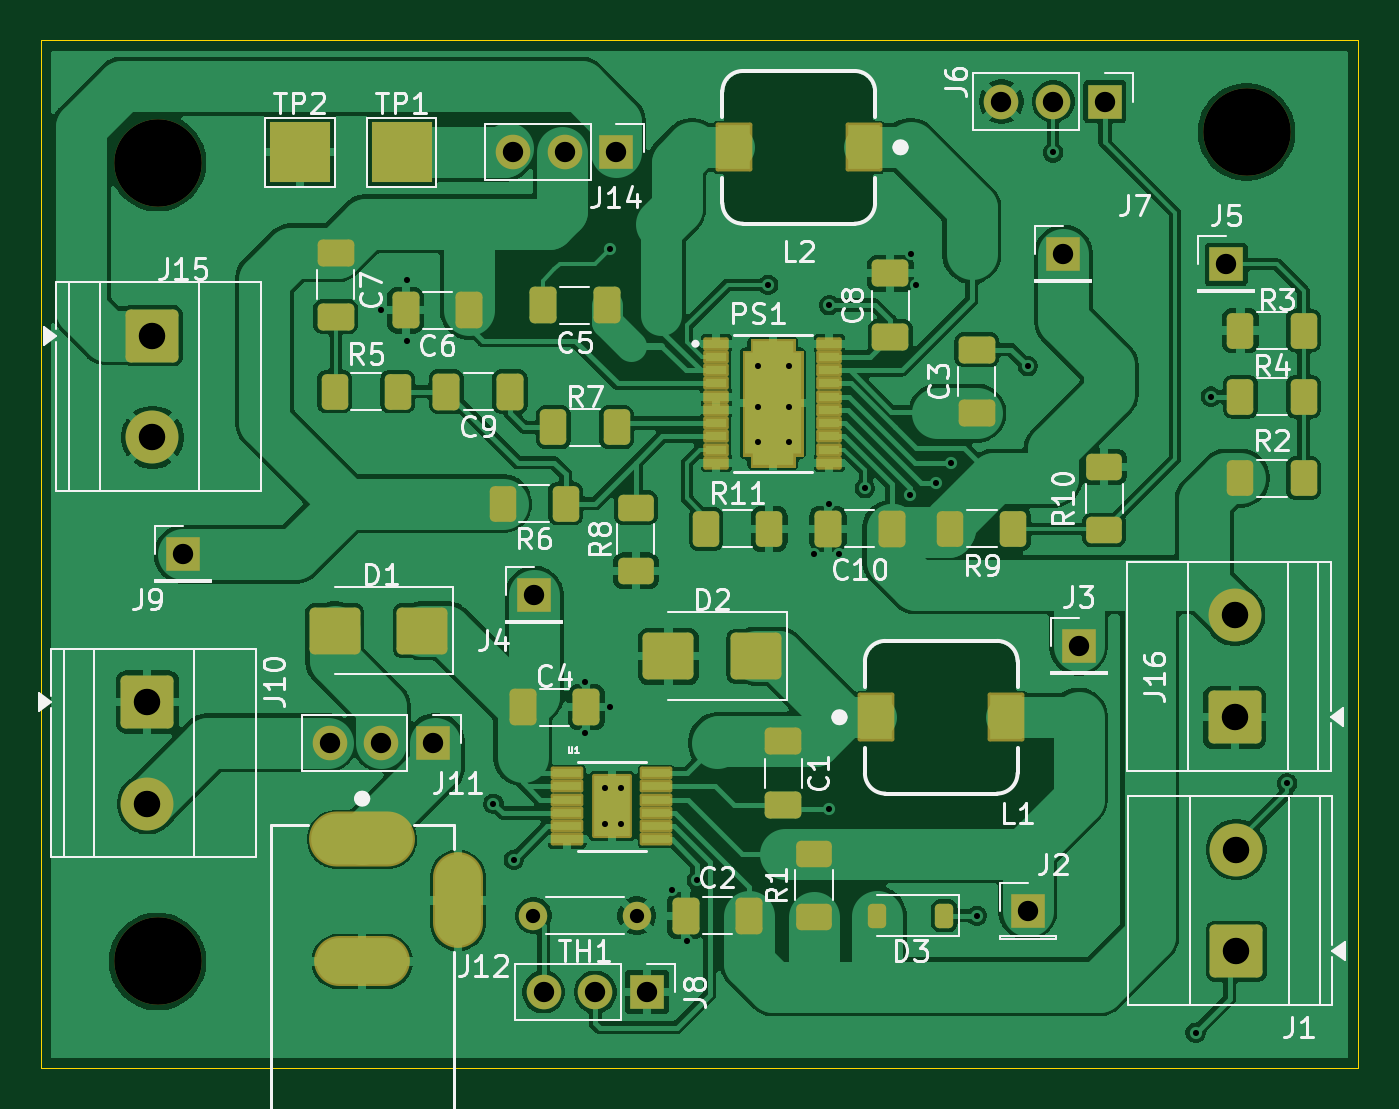
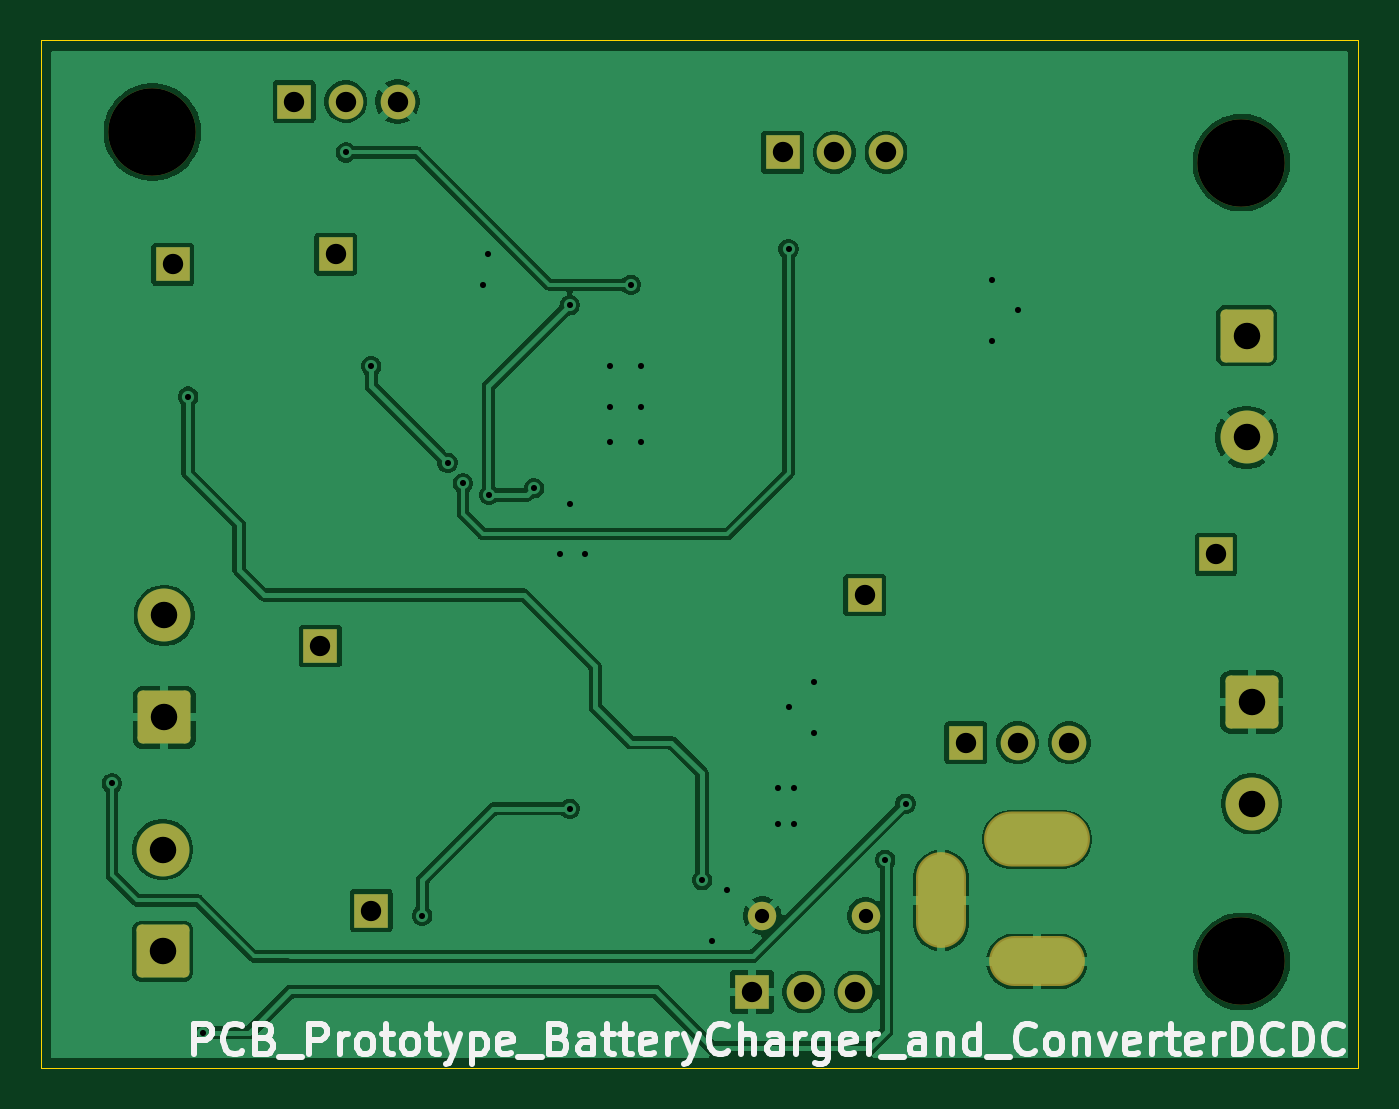
Circuit board: 10 layer files. Board 64.8 x 50.5 mm.
- bottom_copper: Battery_and_DCDC-B_Cu.gbl (77551 bytes)
- bottom_mask: Battery_and_DCDC-B_Mask.gbs (2428 bytes)
- paste: Battery_and_DCDC-B_Paste.gbp (495 bytes)
- bottom_silk: Battery_and_DCDC-B_Silkscreen.gbo (22755 bytes)
- outline: Battery_and_DCDC-Edge_Cuts.gm1 (658 bytes)
- top_copper: Battery_and_DCDC-F_Cu.gtl (169422 bytes)
- top_mask: Battery_and_DCDC-F_Mask.gts (6955 bytes)
- paste: Battery_and_DCDC-F_Paste.gtp (5532 bytes)
- top_silk: Battery_and_DCDC-F_Silkscreen.gto (64171 bytes)
- drill: Battery_and_DCDC.drl (1702 bytes)

=== bottom_copper: Battery_and_DCDC-B_Cu.gbl (77551 bytes, source omitted) ===
=== bottom_mask: Battery_and_DCDC-B_Mask.gbs (2428 bytes, source withheld) ===
=== paste: Battery_and_DCDC-B_Paste.gbp ===
G04 #@! TF.GenerationSoftware,KiCad,Pcbnew,9.0.7*
G04 #@! TF.CreationDate,2026-06-14T13:12:15+02:00*
G04 #@! TF.ProjectId,Battery_and_DCDC,42617474-6572-4795-9f61-6e645f444344,rev?*
G04 #@! TF.SameCoordinates,Original*
G04 #@! TF.FileFunction,Paste,Bot*
G04 #@! TF.FilePolarity,Positive*
%FSLAX46Y46*%
G04 Gerber Fmt 4.6, Leading zero omitted, Abs format (unit mm)*
G04 Created by KiCad (PCBNEW 9.0.7) date 2026-06-14 13:12:15*
%MOMM*%
%LPD*%
G01*
G04 APERTURE LIST*
G04 APERTURE END LIST*
M02*

=== bottom_silk: Battery_and_DCDC-B_Silkscreen.gbo (22755 bytes, source omitted) ===
=== outline: Battery_and_DCDC-Edge_Cuts.gm1 ===
G04 #@! TF.GenerationSoftware,KiCad,Pcbnew,9.0.7*
G04 #@! TF.CreationDate,2026-06-14T13:12:15+02:00*
G04 #@! TF.ProjectId,Battery_and_DCDC,42617474-6572-4795-9f61-6e645f444344,rev?*
G04 #@! TF.SameCoordinates,Original*
G04 #@! TF.FileFunction,Profile,NP*
%FSLAX46Y46*%
G04 Gerber Fmt 4.6, Leading zero omitted, Abs format (unit mm)*
G04 Created by KiCad (PCBNEW 9.0.7) date 2026-06-14 13:12:15*
%MOMM*%
%LPD*%
G01*
G04 APERTURE LIST*
G04 #@! TA.AperFunction,Profile*
%ADD10C,0.050000*%
G04 #@! TD*
G04 APERTURE END LIST*
D10*
X134250000Y-50500000D02*
X199000000Y-50500000D01*
X199000000Y-101000000D01*
X134250000Y-101000000D01*
X134250000Y-50500000D01*
M02*

=== top_copper: Battery_and_DCDC-F_Cu.gtl (169422 bytes, source omitted) ===
=== top_mask: Battery_and_DCDC-F_Mask.gts (6955 bytes, source omitted) ===
=== paste: Battery_and_DCDC-F_Paste.gtp ===
G04 #@! TF.GenerationSoftware,KiCad,Pcbnew,9.0.7*
G04 #@! TF.CreationDate,2026-06-14T13:12:15+02:00*
G04 #@! TF.ProjectId,Battery_and_DCDC,42617474-6572-4795-9f61-6e645f444344,rev?*
G04 #@! TF.SameCoordinates,Original*
G04 #@! TF.FileFunction,Paste,Top*
G04 #@! TF.FilePolarity,Positive*
%FSLAX46Y46*%
G04 Gerber Fmt 4.6, Leading zero omitted, Abs format (unit mm)*
G04 Created by KiCad (PCBNEW 9.0.7) date 2026-06-14 13:12:15*
%MOMM*%
%LPD*%
G01*
G04 APERTURE LIST*
G04 Aperture macros list*
%AMRoundRect*
0 Rectangle with rounded corners*
0 $1 Rounding radius*
0 $2 $3 $4 $5 $6 $7 $8 $9 X,Y pos of 4 corners*
0 Add a 4 corners polygon primitive as box body*
4,1,4,$2,$3,$4,$5,$6,$7,$8,$9,$2,$3,0*
0 Add four circle primitives for the rounded corners*
1,1,$1+$1,$2,$3*
1,1,$1+$1,$4,$5*
1,1,$1+$1,$6,$7*
1,1,$1+$1,$8,$9*
0 Add four rect primitives between the rounded corners*
20,1,$1+$1,$2,$3,$4,$5,0*
20,1,$1+$1,$4,$5,$6,$7,0*
20,1,$1+$1,$6,$7,$8,$9,0*
20,1,$1+$1,$8,$9,$2,$3,0*%
G04 Aperture macros list end*
%ADD10C,0.010000*%
%ADD11C,0.025400*%
%ADD12RoundRect,0.250000X0.400000X0.625000X-0.400000X0.625000X-0.400000X-0.625000X0.400000X-0.625000X0*%
%ADD13RoundRect,0.250000X0.650000X-0.412500X0.650000X0.412500X-0.650000X0.412500X-0.650000X-0.412500X0*%
%ADD14R,1.600000X2.200000*%
%ADD15RoundRect,0.250000X-0.625000X0.400000X-0.625000X-0.400000X0.625000X-0.400000X0.625000X0.400000X0*%
%ADD16RoundRect,0.250000X-0.412500X-0.650000X0.412500X-0.650000X0.412500X0.650000X-0.412500X0.650000X0*%
%ADD17RoundRect,0.250000X1.000000X0.900000X-1.000000X0.900000X-1.000000X-0.900000X1.000000X-0.900000X0*%
%ADD18R,1.050000X0.450000*%
%ADD19RoundRect,0.250000X0.412500X0.650000X-0.412500X0.650000X-0.412500X-0.650000X0.412500X-0.650000X0*%
%ADD20RoundRect,0.250000X-0.400000X-0.625000X0.400000X-0.625000X0.400000X0.625000X-0.400000X0.625000X0*%
%ADD21RoundRect,0.250000X0.625000X-0.400000X0.625000X0.400000X-0.625000X0.400000X-0.625000X-0.400000X0*%
%ADD22RoundRect,0.225000X0.225000X0.375000X-0.225000X0.375000X-0.225000X-0.375000X0.225000X-0.375000X0*%
%ADD23R,1.397000X0.431800*%
G04 APERTURE END LIST*
D10*
X170851100Y-66759700D02*
X171091500Y-66759700D01*
X171091500Y-69890300D01*
X170851100Y-69890300D01*
X170851100Y-70244500D01*
X169598900Y-70244500D01*
X169598900Y-69890300D01*
X169358500Y-69890300D01*
X169358500Y-66759700D01*
X169598900Y-66759700D01*
X169598900Y-66405500D01*
X170851100Y-66405500D01*
X170851100Y-66759700D01*
G36*
X170851100Y-66759700D02*
G01*
X171091500Y-66759700D01*
X171091500Y-69890300D01*
X170851100Y-69890300D01*
X170851100Y-70244500D01*
X169598900Y-70244500D01*
X169598900Y-69890300D01*
X169358500Y-69890300D01*
X169358500Y-66759700D01*
X169598900Y-66759700D01*
X169598900Y-66405500D01*
X170851100Y-66405500D01*
X170851100Y-66759700D01*
G37*
D11*
X163091900Y-88024400D02*
X161539300Y-88024400D01*
X161539300Y-86751200D01*
X163091900Y-86751200D01*
X163091900Y-88024400D01*
G36*
X163091900Y-88024400D02*
G01*
X161539300Y-88024400D01*
X161539300Y-86751200D01*
X163091900Y-86751200D01*
X163091900Y-88024400D01*
G37*
X163091900Y-89497600D02*
X161539300Y-89497600D01*
X161539300Y-88224400D01*
X163091900Y-88224400D01*
X163091900Y-89497600D01*
G36*
X163091900Y-89497600D02*
G01*
X161539300Y-89497600D01*
X161539300Y-88224400D01*
X163091900Y-88224400D01*
X163091900Y-89497600D01*
G37*
D12*
X196300000Y-64750000D03*
X193200000Y-64750000D03*
D13*
X176000000Y-65062500D03*
X176000000Y-61937500D03*
D12*
X182050000Y-74500000D03*
X178950000Y-74500000D03*
D14*
X175300000Y-83750000D03*
X181700000Y-83750000D03*
X174700000Y-55750000D03*
X168300000Y-55750000D03*
D15*
X186500000Y-71450000D03*
X186500000Y-74550000D03*
D16*
X165937500Y-93500000D03*
X169062500Y-93500000D03*
D13*
X170750000Y-88062500D03*
X170750000Y-84937500D03*
D12*
X162550000Y-69500000D03*
X159450000Y-69500000D03*
D17*
X153000000Y-79500000D03*
X148700000Y-79500000D03*
D18*
X167450000Y-65400000D03*
X167450000Y-66050000D03*
X167450000Y-66700000D03*
X167450000Y-67350000D03*
X167450000Y-68000000D03*
X167450000Y-68650000D03*
X167450000Y-69300000D03*
X167450000Y-69950000D03*
X167450000Y-70600000D03*
X167450000Y-71250000D03*
X173000000Y-71250000D03*
X173000000Y-70600000D03*
X173000000Y-69950000D03*
X173000000Y-69300000D03*
X173000000Y-68650000D03*
X173000000Y-68000000D03*
X173000000Y-67350000D03*
X173000000Y-66700000D03*
X173000000Y-66050000D03*
X173000000Y-65400000D03*
D16*
X154187500Y-67750000D03*
X157312500Y-67750000D03*
D19*
X161062500Y-83250000D03*
X157937500Y-83250000D03*
X176062500Y-74500000D03*
X172937500Y-74500000D03*
D20*
X156950000Y-73250000D03*
X160050000Y-73250000D03*
D13*
X180250000Y-68812500D03*
X180250000Y-65687500D03*
D21*
X172250000Y-93550000D03*
X172250000Y-90450000D03*
D22*
X178650000Y-93500000D03*
X175350000Y-93500000D03*
D13*
X148750000Y-64062500D03*
X148750000Y-60937500D03*
D20*
X148700000Y-67750000D03*
X151800000Y-67750000D03*
X193200000Y-72000000D03*
X196300000Y-72000000D03*
D19*
X162062500Y-63500000D03*
X158937500Y-63500000D03*
X155312500Y-63750000D03*
X152187500Y-63750000D03*
D12*
X170050000Y-74500000D03*
X166950000Y-74500000D03*
D15*
X163500000Y-73450000D03*
X163500000Y-76550000D03*
D20*
X193200000Y-68000000D03*
X196300000Y-68000000D03*
D17*
X169400000Y-80750000D03*
X165100000Y-80750000D03*
D23*
X160131200Y-86498800D03*
X160131200Y-87149041D03*
X160131200Y-87799281D03*
X160131200Y-88449519D03*
X160131200Y-89099759D03*
X160131200Y-89750000D03*
X164500000Y-89750000D03*
X164500000Y-89099759D03*
X164500000Y-88449519D03*
X164500000Y-87799281D03*
X164500000Y-87149041D03*
X164500000Y-86498800D03*
M02*

=== top_silk: Battery_and_DCDC-F_Silkscreen.gto (64171 bytes, source omitted) ===
=== drill: Battery_and_DCDC.drl ===
M48
; DRILL file {KiCad 9.0.7} date 2026-06-14T13:12:17+0200
; FORMAT={-:-/ absolute / metric / decimal}
; #@! TF.CreationDate,2026-06-14T13:12:17+02:00
; #@! TF.GenerationSoftware,Kicad,Pcbnew,9.0.7
; #@! TF.FileFunction,MixedPlating,1,2
FMAT,2
METRIC
; #@! TA.AperFunction,Plated,PTH,ViaDrill
T1C0.300
; #@! TA.AperFunction,Plated,PTH,ComponentDrill
T2C0.700
; #@! TA.AperFunction,Plated,PTH,ComponentDrill
T3C1.000
; #@! TA.AperFunction,Plated,PTH,ComponentDrill
T4C1.300
; #@! TA.AperFunction,NonPlated,NPTH,ComponentDrill
T5C4.300
%
G90
G05
T1
X151.0Y-63.75
X152.25Y-62.25
X152.25Y-65.25
X156.5Y-88.0
X157.5Y-90.75
X161.0Y-82.0
X161.0Y-84.5
X162.0Y-87.25
X162.0Y-89.0
X162.25Y-60.75
X162.25Y-83.25
X162.75Y-87.25
X162.75Y-89.0
X165.25Y-92.25
X166.0Y-94.75
X166.5Y-91.75
X169.5Y-66.5
X169.5Y-68.5
X169.5Y-70.25
X170.0Y-62.5
X171.0Y-66.5
X171.0Y-68.5
X171.0Y-70.25
X172.25Y-75.75
X173.0Y-63.5
X173.0Y-73.25
X173.0Y-88.25
X173.5Y-75.75
X174.75Y-72.5
X176.959Y-72.831
X177.0Y-61.0
X177.25Y-62.5
X178.25Y-72.25
X179.0Y-71.25
X180.25Y-93.5
X182.75Y-66.5
X184.0Y-56.0
X191.0Y-99.25
X191.75Y-68.0
X195.5Y-87.0
T2
X158.46Y-93.5
X163.54Y-93.5
T3
X141.25Y-75.75
X148.46Y-85.0
X151.0Y-85.0
X153.54Y-85.0
X157.46Y-56.0
X158.5Y-77.75
X158.96Y-97.25
X160.0Y-56.0
X161.5Y-97.25
X162.54Y-56.0
X164.04Y-97.25
X181.46Y-53.5
X182.75Y-93.25
X184.0Y-53.5
X184.5Y-61.0
X185.25Y-80.25
X186.54Y-53.5
X192.5Y-61.5
T4
X139.5Y-83.0
X139.5Y-88.0
X139.75Y-65.0
X139.75Y-70.0
X192.922Y-78.75
X192.922Y-83.75
X193.0Y-90.25
X193.0Y-95.25
T5
X140.0Y-56.5
X140.0Y-95.75
X193.5Y-55.0
T3
G00X151.3Y-89.75
M15
G01X148.8Y-89.75
M16
G05
G00X151.05Y-95.75
M15
G01X149.05Y-95.75
M16
G05
G00X154.75Y-91.75
M15
G01X154.75Y-93.75
M16
G05
M30
